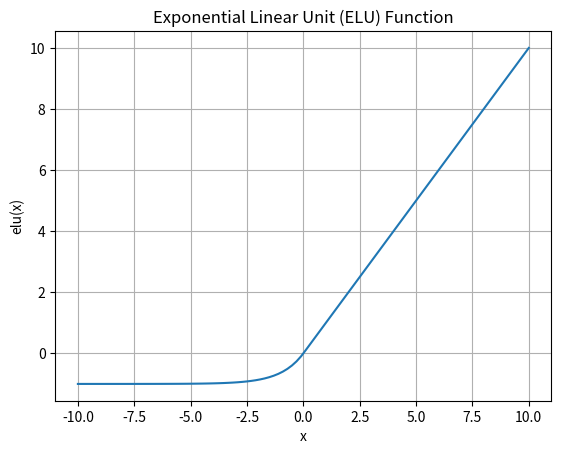

Write Python code to recreate this figure.
import matplotlib.pyplot as plt
import numpy as np
"""
def sigmoid(x):
    return 1 / (1 + np.exp(-x))

x = np.array([0.5, 1.0, 2.0])
print(sigmoid(x))

x = np.linspace(-10, 10, 100)
y = sigmoid(x)

plt.plot(x, y)
plt.xlabel('x')
plt.ylabel('sigmoid(x)')
plt.title('Sigmoid Function')
plt.grid(True)
plt.show()

#----------------------------------------------

def relu(x):
    return np.maximum(0, x)
x = np.array([-10.0, 1.0, -2.0])
y = relu(x)

plt.plot(x, y)
plt.xlabel('x')
plt.ylabel('relu(x)')
plt.title('ReLU Function')
plt.grid(True)
plt.show()

#----------------------------------------------

def tanh(x):
    return np.tanh(x)
x = np.array([0.5, 1.0, 2.0])
y = tanh(x)

plt.plot(x, y)
plt.xlabel('x')
plt.ylabel('tanh(x)')
plt.title('Hyperbolic Tangent Function')
plt.grid(True)
plt.show()

#----------------------------------------------
def leaky_relu(x, alpha=0.01):
    return np.where(x >= 0, x, alpha * x)

y = leaky_relu(x)

plt.plot(x, y)
plt.xlabel('x')
plt.ylabel('leaky_relu(x)')
plt.title('Leaky ReLU Function')
plt.grid(True)
plt.show()


"""
#----------------------------------------------

def elu(x, alpha=1.0):
    return np.where(x >= 0, x, alpha * (np.exp(x) - 1))

x = np.linspace(-10, 10, 100)
y = elu(x)

plt.plot(x, y)
plt.xlabel('x')
plt.ylabel('elu(x)')
plt.title('Exponential Linear Unit (ELU) Function')
plt.grid(True)
plt.show()
